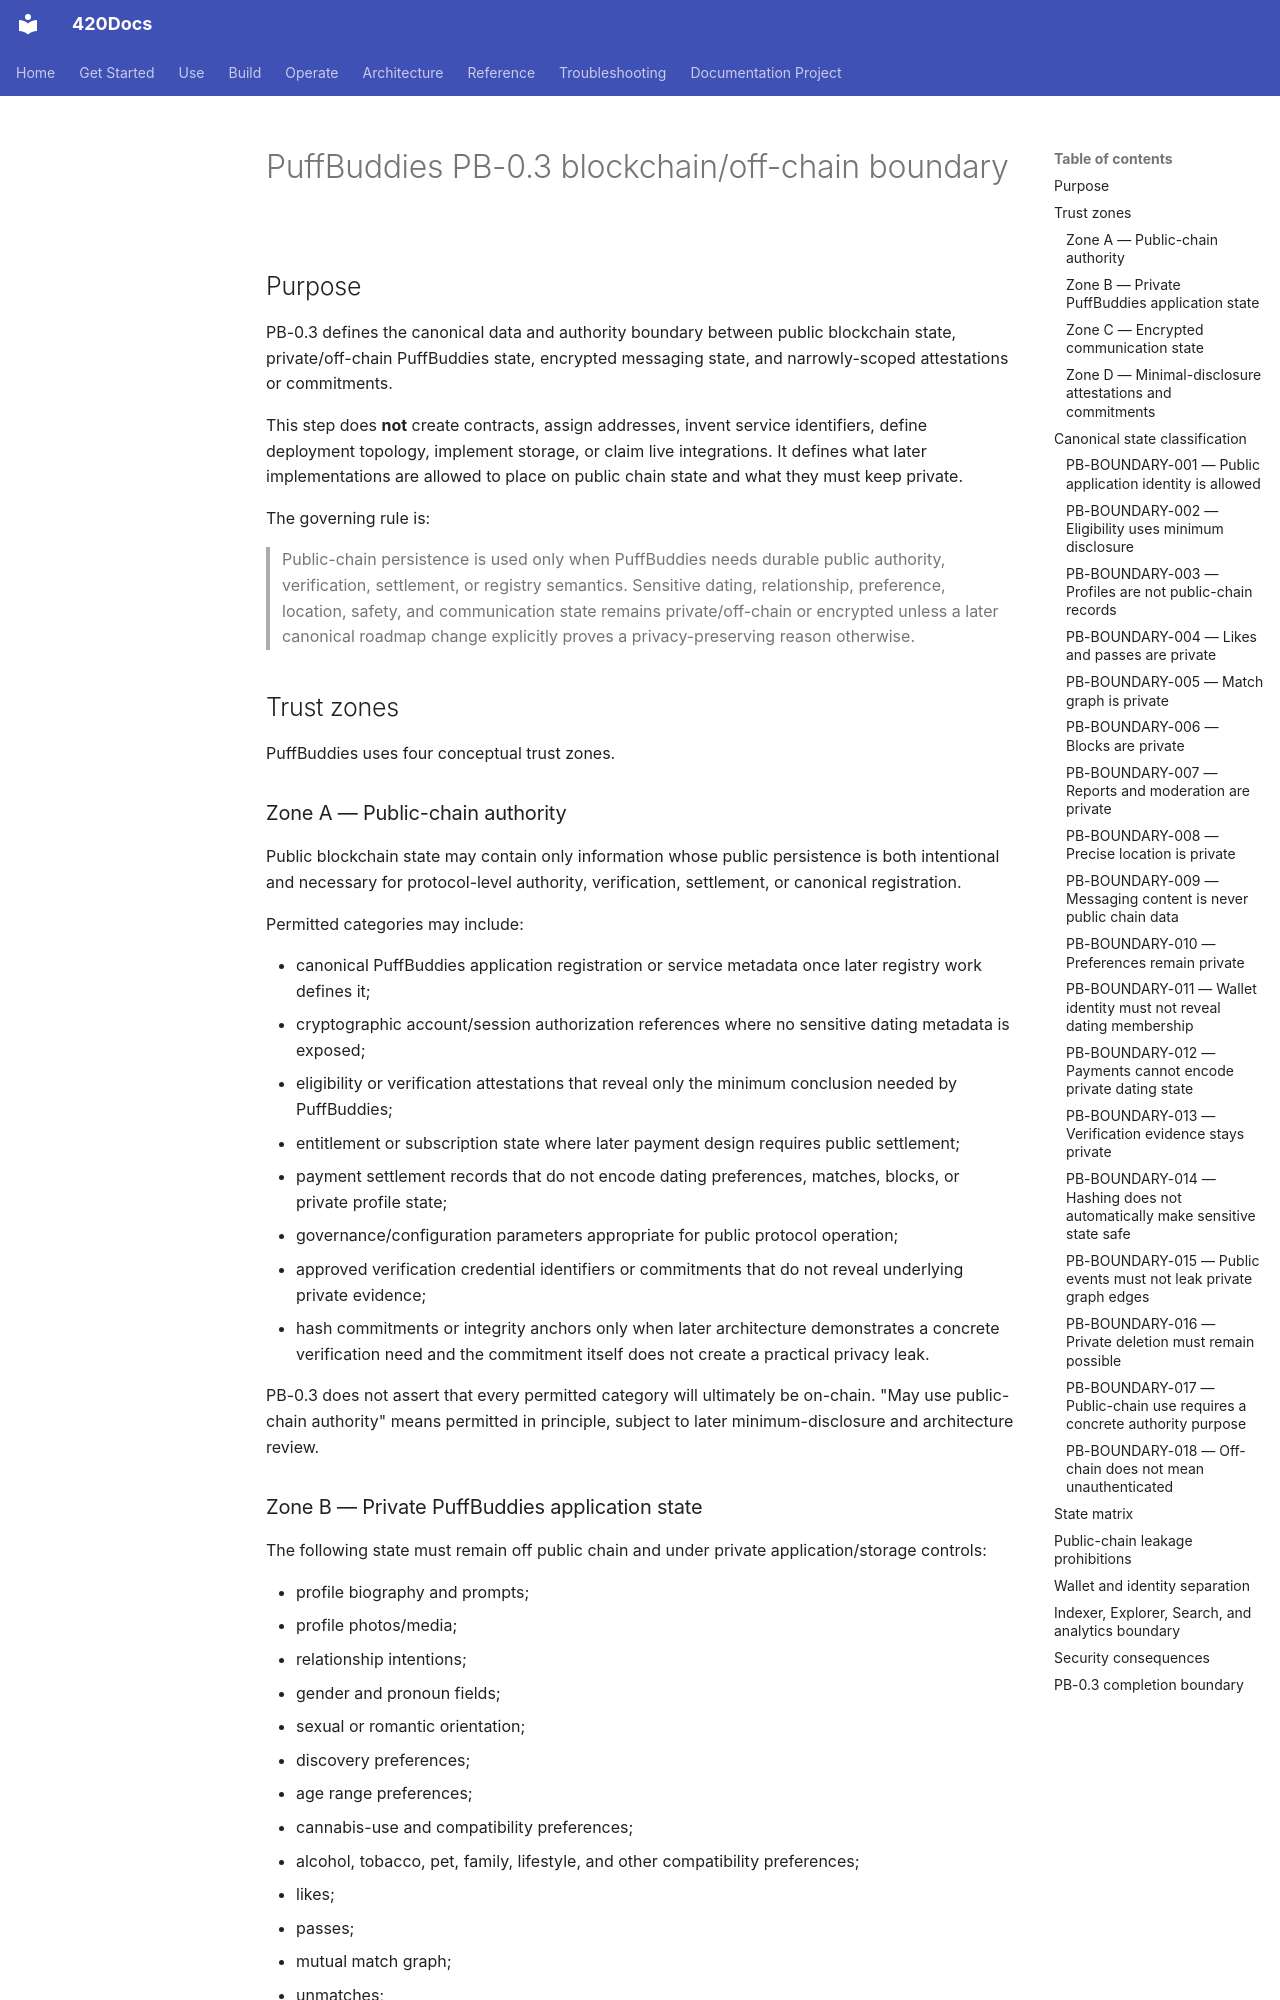

repository: abvhiael/420-integrated-v0.1 · page: puffbuddies/PB-0.3-BLOCKCHAIN-OFFCHAIN-BOUNDARY/index.html · generator: mkdocs

# PuffBuddies PB-0.3 blockchain/off-chain boundary

## Purpose

PB-0.3 defines the canonical data and authority boundary between public blockchain state, private/off-chain PuffBuddies state, encrypted messaging state, and narrowly-scoped attestations or commitments.

This step does **not** create contracts, assign addresses, invent service identifiers, define deployment topology, implement storage, or claim live integrations. It defines what later implementations are allowed to place on public chain state and what they must keep private.

The governing rule is:

> Public-chain persistence is used only when PuffBuddies needs durable public authority, verification, settlement, or registry semantics. Sensitive dating, relationship, preference, location, safety, and communication state remains private/off-chain or encrypted unless a later canonical roadmap change explicitly proves a privacy-preserving reason otherwise.

## Trust zones

PuffBuddies uses four conceptual trust zones.

### Zone A — Public-chain authority

Public blockchain state may contain only information whose public persistence is both intentional and necessary for protocol-level authority, verification, settlement, or canonical registration.

Permitted categories may include:

- canonical PuffBuddies application registration or service metadata once later registry work defines it;
- cryptographic account/session authorization references where no sensitive dating metadata is exposed;
- eligibility or verification attestations that reveal only the minimum conclusion needed by PuffBuddies;
- entitlement or subscription state where later payment design requires public settlement;
- payment settlement records that do not encode dating preferences, matches, blocks, or private profile state;
- governance/configuration parameters appropriate for public protocol operation;
- approved verification credential identifiers or commitments that do not reveal underlying private evidence;
- hash commitments or integrity anchors only when later architecture demonstrates a concrete verification need and the commitment itself does not create a practical privacy leak.

PB-0.3 does not assert that every permitted category will ultimately be on-chain. "May use public-chain authority" means permitted in principle, subject to later minimum-disclosure and architecture review.
